The GitHub repository mariepiermarquis/queen_bee_dataset contains a labelled image folder "group_6" with 2 categories: bees, queen bees. Examples follow, each with its label.

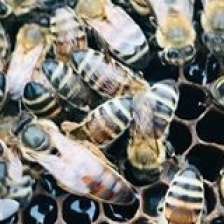
Label: queen bees

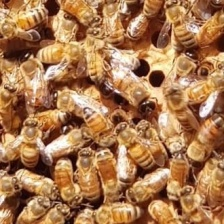
Label: bees

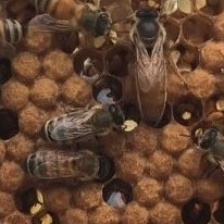
Label: queen bees

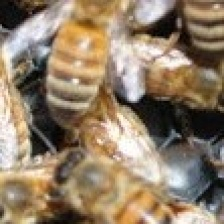
Label: bees

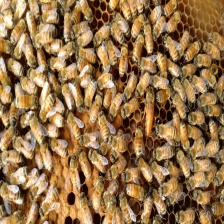
Label: queen bees

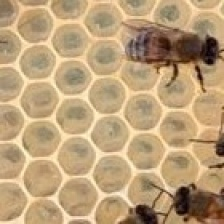
Label: bees
